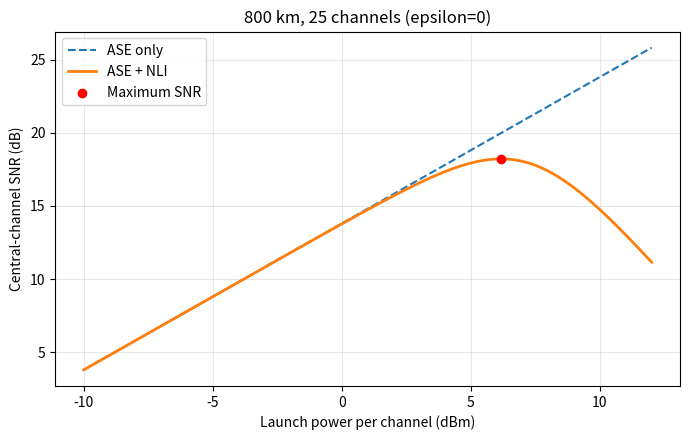

The script that saved this image:
import math

# 光纤与信号参数
alpha_dB = 0.22       # 损耗，dB/km
Lspan_km = 80         # 单跨长度，km
gamma = 1.3          # 光纤非线性参数，1/(W·km)
beta2_abs = 21.3e-24 # 色散参数的绝对值，s²/km
Rs = 200e9           # 符号率，baud；假设零滚降矩形频谱

# 把 dB/km 换为指数衰减公式使用的 1/km
alpha = alpha_dB * math.log(10) / 10

# 论文式 (4.25)：分开计算，便于检查
loss_factor = (1 - math.exp(-alpha * Lspan_km)) ** 2

prefactor = (
    (32 / 27) * gamma**2 * loss_factor
    / (4 * math.pi * alpha * beta2_abs * Rs**2)
)

argument = math.pi**2 * beta2_abs * Rs**2 / (2 * alpha)

X_spm = prefactor * math.asinh(argument)

print(f"alpha = {alpha:.6f} km^-1")
print(f"Single-span X_spm = {X_spm:.3f} W^-2")
# 单跨 XPM 系数：论文式 (4.24)
# delta_f 的单位为 Hz；用于不同且频谱不重叠的信道
def xpm_coefficient(delta_f):
    df = abs(delta_f)

    scale = math.pi**2 * beta2_abs * Rs / alpha
    upper = scale * (df + Rs / 2)
    lower = scale * (df - Rs / 2)

    return prefactor * (
        math.asinh(upper) - math.asinh(lower)
    )


# 先测试三个频率间隔
print("\n--- XPM from a single interfering channel ---")

for spacing_GHz in [400, 800, 1600]:
    X_xpm = xpm_coefficient(spacing_GHz * 1e9)

    print(
        f"Frequency spacing {spacing_GHz:4d} GHz: "
        f"X_xpm = {X_xpm:.3f} W^-2"
    )
# WDM 基线配置：所有信道均开启，且发射功率相同
B_total = 10e12       # 可用频带，Hz
spacing = 400e9      # 相邻信道中心间隔，Hz
Nch = int(B_total / spacing)

# Python 从 0 编号：25 个信道的中间编号为 12
i = Nch // 2

X_xpm_sum = 0.0

for j in range(Nch):
    if j == i:
        continue  # 跳过自身；自身的贡献已由 SPM 计算

    delta_f = abs(j - i) * spacing
    X_xpm_sum += xpm_coefficient(delta_f)

# 被观察信道的单跨总非线性系数
eta_span = X_spm + X_xpm_sum

print("\n--- Central WDM channel: single-span results ---")
print(f"Number of channels: {Nch}")
print(f"Observed channel index: {i} (zero-based)")
print(f"Single-span SPM coefficient: {X_spm:.3f} W^-2")
print(f"Single-span XPM sum: {X_xpm_sum:.3f} W^-2")
print(f"Single-span eta_span: {eta_span:.3f} W^-2")
import numpy as np
import matplotlib.pyplot as plt

# 多跨累积：先采用非相干基线
Nspan = 10
epsilon = 0.0

eta_total = (
    Nspan**(1 + epsilon) * X_spm
    + Nspan * X_xpm_sum
)

# ASE：沿用之前的高增益近似
h = 6.62607015e-34
nu = 193.5e12
NF_dB = 4.5

F = 10**(NF_dB / 10)
G = 10**(alpha_dB * Lspan_km / 10)

ASE_span = F * h * nu * Rs * G
ASE_total = Nspan * ASE_span

# 扫描所有信道共同采用的单信道发射功率
P_dBm_scan = np.linspace(-10, 12, 441)
P_W_scan = 10**((P_dBm_scan - 30) / 10)

NLI_scan = eta_total * P_W_scan**3
SNR_scan = P_W_scan / (ASE_total + NLI_scan)
SNR_ase = P_W_scan / ASE_total

# 解析最优点
P_opt_W = (ASE_total / (2 * eta_total))**(1 / 3)
P_opt_dBm = 10 * np.log10(P_opt_W / 1e-3)

SNR_opt = P_opt_W / (
    ASE_total + eta_total * P_opt_W**3
)
SNR_opt_dB = 10 * np.log10(SNR_opt)

print("\n--- 800 km incoherent GN baseline ---")
print(f"eta_total = {eta_total:.3f} W^-2")
print(f"Total ASE = {ASE_total * 1e6:.3f} μW")
print(f"Analytical optimal power = {P_opt_dBm:.3f} dBm")
print(f"Analytical maximum SNR = {SNR_opt_dB:.3f} dB")

# 绘图
plt.figure(figsize=(7, 4.5))
plt.plot(P_dBm_scan, 10 * np.log10(SNR_ase),
         "--", label="ASE only")
plt.plot(P_dBm_scan, 10 * np.log10(SNR_scan),
         label="ASE + NLI", linewidth=2)
plt.scatter(P_opt_dBm, SNR_opt_dB,
            color="red", label="Maximum SNR", zorder=5)

plt.xlabel("Launch power per channel (dBm)")
plt.ylabel("Central-channel SNR (dB)")
plt.title(
    f"{Nspan * Lspan_km} km, {Nch} channels "
    f"(epsilon={epsilon:g})"
)
plt.grid(True, alpha=0.3)
plt.legend()
plt.tight_layout()
plt.savefig("step4_snr_vs_power.png", dpi=300)
plt.show()
